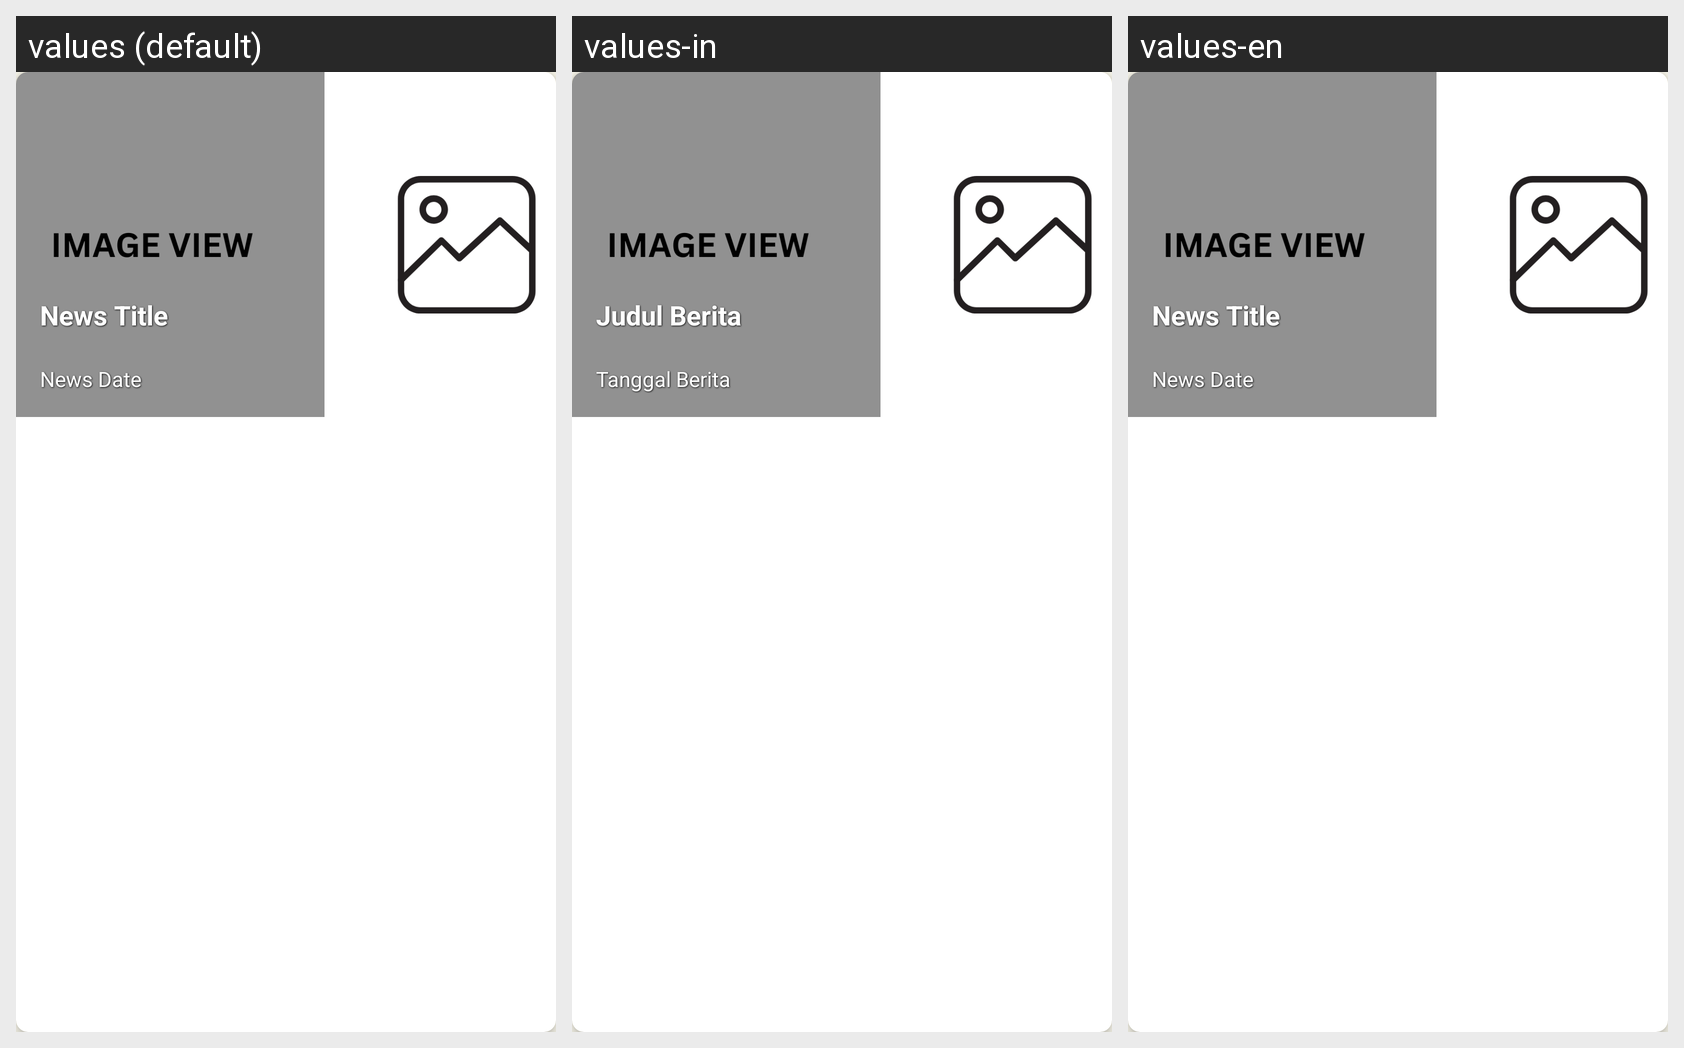

The Android screen above is rendered under several locales of the same app. Produce the string resources it draws, with the default and per-locale values.
Android screen res/layout/news_card.xml rendered under 3 locales, left to right: values (default), values-in, values-en. Device: Nexus 5 (rendered at 1080×1920; each locale shown at half size, 540×960, under a caption strip naming it); theme Theme.BatikLoka.
Strings drawn on this screen, with the default value and each locale's value (text and hints the layout hard-codes, and strings that could not be matched under every locale, appear in the picture but are not listed):

news_title
  values: News Title
  values-in: Judul Berita
  values-en: News Title  [not translated; the default value is used]

news_date
  values: News Date
  values-in: Tanggal Berita
  values-en: News Date  [not translated; the default value is used]
